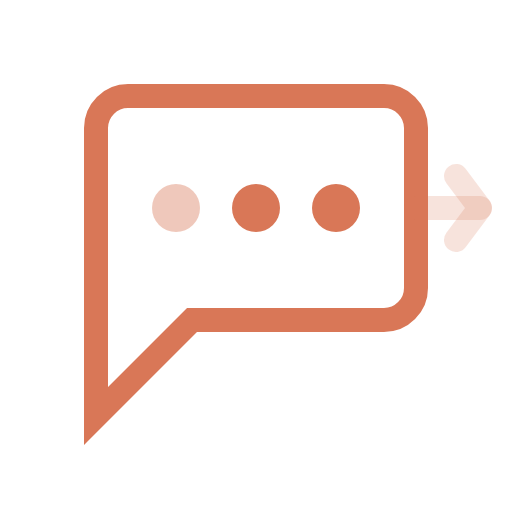
t = 0.00 s
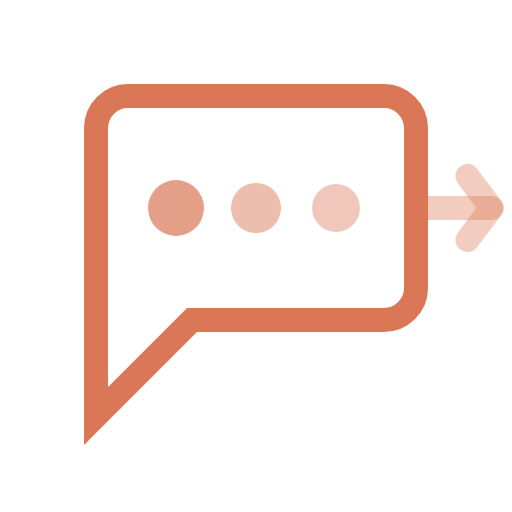
t = 0.50 s
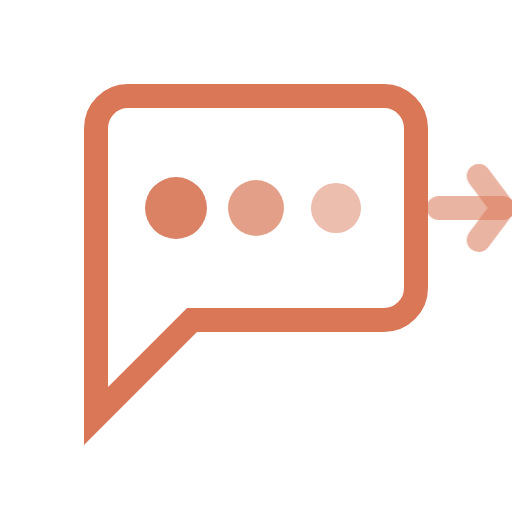
t = 0.75 s
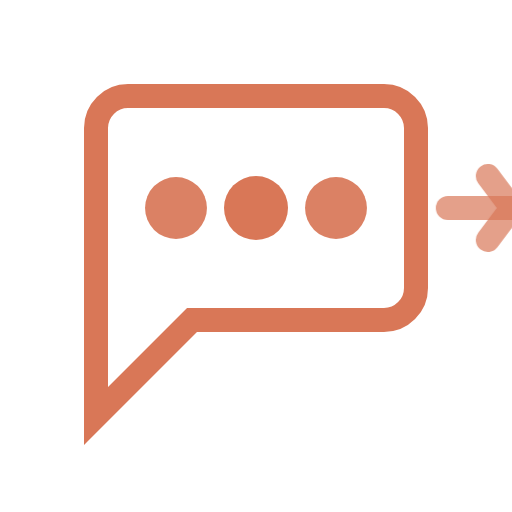
t = 1.25 s
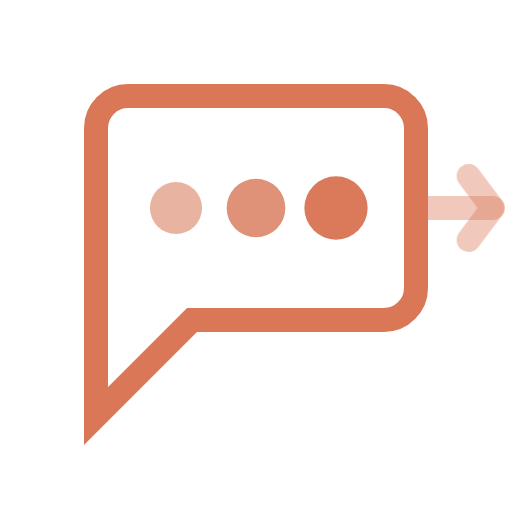
t = 1.65 s
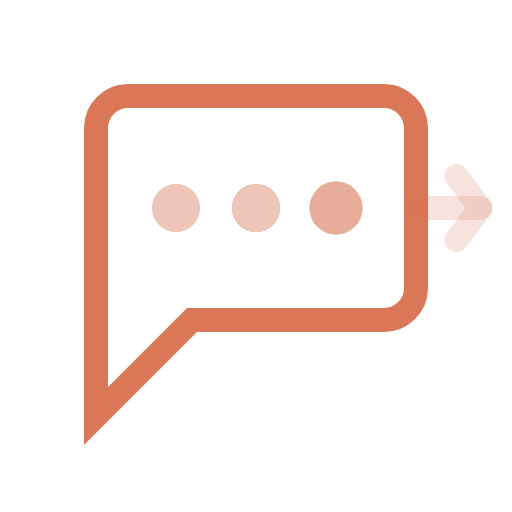
t = 2.10 s

The animated SVG that drew these frames (rendered in a browser with its animation timeline set to each time). Animation: 2 CSS @keyframes rules; one cycle of 2.50 s, repeats indefinitely.

<svg xmlns="http://www.w3.org/2000/svg" width="32" height="32" viewBox="0 0 32 32" fill="none">
  <style>
    .cw-msg-dot { animation: cwMsgRipple 2s ease-in-out infinite; }
    .cw-msg-1 { animation-delay: 0s; }
    .cw-msg-2 { animation-delay: .25s; }
    .cw-msg-3 { animation-delay: .5s; }
    @keyframes cwMsgRipple {
      0%, 100% { opacity: .4; r: 1.5; }
      50% { opacity: 1; r: 2; }
    }
    .cw-send-arrow { animation: cwSendPulse 2s ease-in-out infinite; }
    @keyframes cwSendPulse {
      0%, 100% { opacity: .2; transform: translateX(0); }
      60% { opacity: .7; transform: translateX(2px); }
    }
  </style>
  <path d="M6 22 L6 8 C6 6.9 6.9 6 8 6 L24 6 C25.1 6 26 6.9 26 8 L26 18 C26 19.1 25.1 20 24 20 L12 20 L6 26 Z" stroke="#D97757" stroke-width="1.5" fill="none"/>
  <circle class="cw-msg-dot cw-msg-1" cx="11" cy="13" r="1.5" fill="#D97757"/>
  <circle class="cw-msg-dot cw-msg-2" cx="16" cy="13" r="1.5" fill="#D97757"/>
  <circle class="cw-msg-dot cw-msg-3" cx="21" cy="13" r="1.5" fill="#D97757"/>
  <path class="cw-send-arrow" d="M26 13 L30 13" stroke="#D97757" stroke-width="1.5" stroke-linecap="round" opacity=".5"/>
  <path class="cw-send-arrow" d="M28.5 11 L30 13 L28.5 15" stroke="#D97757" stroke-width="1.5" stroke-linecap="round" stroke-linejoin="round" fill="none" opacity=".5"/>
</svg>
